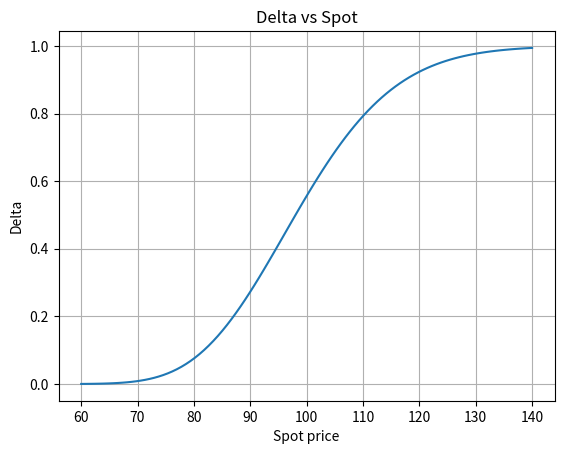
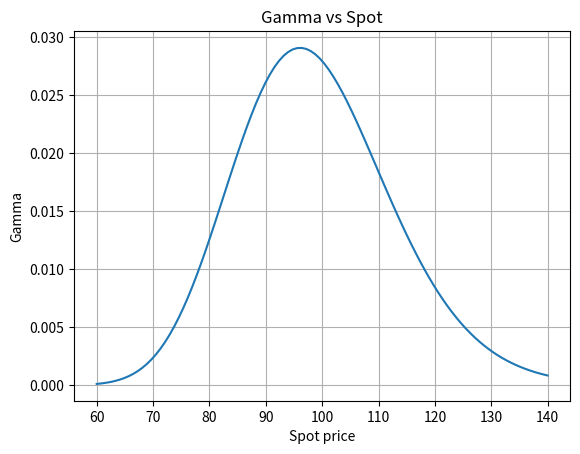
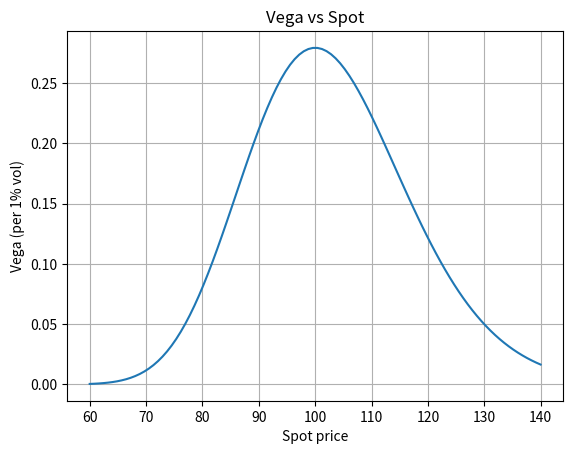
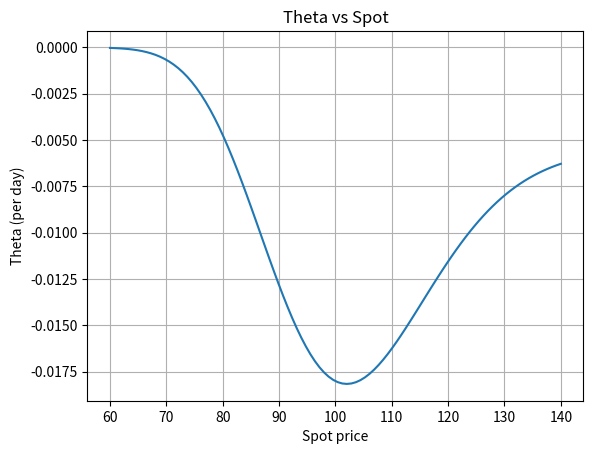
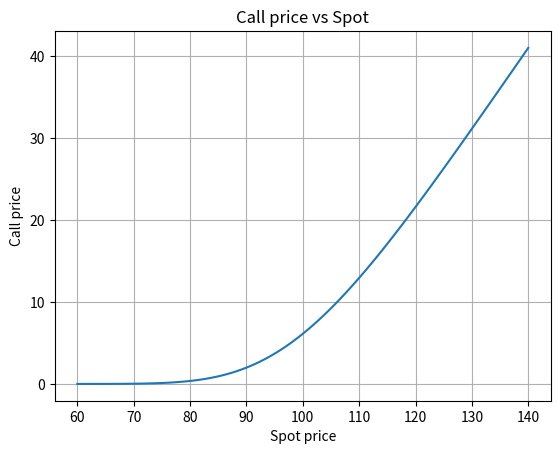

Recreate these plots in Python, in order.
# -*- coding: utf-8 -*-
"""equity-greeks-monitor.ipynb

Automatically generated by Colab.

Original file is located at
    https://colab.research.google.com/<link-removed>
"""

import numpy as np
import matplotlib.pyplot as plt
from scipy.stats import norm

# -----------------------------
# Black-Scholes Functions (Call)
# -----------------------------
def bs_call_price(S, K, T, r, sigma):
    d1 = (np.log(S / K) + (r + 0.5 * sigma**2) * T) / (sigma * np.sqrt(T))
    d2 = d1 - sigma * np.sqrt(T)
    price = S * norm.cdf(d1) - K * np.exp(-r * T) * norm.cdf(d2)
    return price

def bs_delta(S, K, T, r, sigma):
    d1 = (np.log(S / K) + (r + 0.5 * sigma**2) * T) / (sigma * np.sqrt(T))
    return norm.cdf(d1)

def bs_gamma(S, K, T, r, sigma):
    d1 = (np.log(S / K) + (r + 0.5 * sigma**2) * T) / (sigma * np.sqrt(T))
    return norm.pdf(d1) / (S * sigma * np.sqrt(T))

def bs_vega(S, K, T, r, sigma):
    d1 = (np.log(S / K) + (r + 0.5 * sigma**2) * T) / (sigma * np.sqrt(T))
    return S * norm.pdf(d1) * np.sqrt(T) / 100  # en % de vol

def bs_theta(S, K, T, r, sigma):
    d1 = (np.log(S / K) + (r + 0.5 * sigma**2) * T) / (sigma * np.sqrt(T))
    d2 = d1 - sigma * np.sqrt(T)
    theta = (
        -S * norm.pdf(d1) * sigma / (2 * np.sqrt(T))
        - r * K * np.exp(-r * T) * norm.cdf(d2)
    )
    return theta / 365  # par jour

# Option parameters

S0 = 100      # Initial spot
K = 100       # strike
T = 0.5       # maturity (6 months)
r = 0.02      # risk-free rate (2%)
sigma = 0.20  # volatility (20%)


# Spot grid
spot_grid = np.linspace(60, 140, 100)


prices = [bs_call_price(S, K, T, r, sigma) for S in spot_grid]
deltas = [bs_delta(S, K, T, r, sigma) for S in spot_grid]
gammas = [bs_gamma(S, K, T, r, sigma) for S in spot_grid]
vegas  = [bs_vega(S, K, T, r, sigma) for S in spot_grid]
thetas = [bs_theta(S, K, T, r, sigma) for S in spot_grid]

# Delta vs Spot
plt.figure()
plt.plot(spot_grid, deltas)
plt.title("Delta vs Spot")
plt.xlabel("Spot price")
plt.ylabel("Delta")
plt.grid(True)
plt.show()

# Gamma vs Spot
plt.figure()
plt.plot(spot_grid, gammas)
plt.title("Gamma vs Spot")
plt.xlabel("Spot price")
plt.ylabel("Gamma")
plt.grid(True)
plt.show()

# Vega vs Spot
plt.figure()
plt.plot(spot_grid, vegas)
plt.title("Vega vs Spot")
plt.xlabel("Spot price")
plt.ylabel("Vega (per 1% vol)")
plt.grid(True)
plt.show()

# Theta vs Spot
plt.figure()
plt.plot(spot_grid, thetas)
plt.title("Theta vs Spot")
plt.xlabel("Spot price")
plt.ylabel("Theta (per day)")
plt.grid(True)
plt.show()

# Price vs Spot
plt.figure()
plt.plot(spot_grid, prices)
plt.title("Call price vs Spot")
plt.xlabel("Spot price")
plt.ylabel("Call price")
plt.grid(True)
plt.show()
